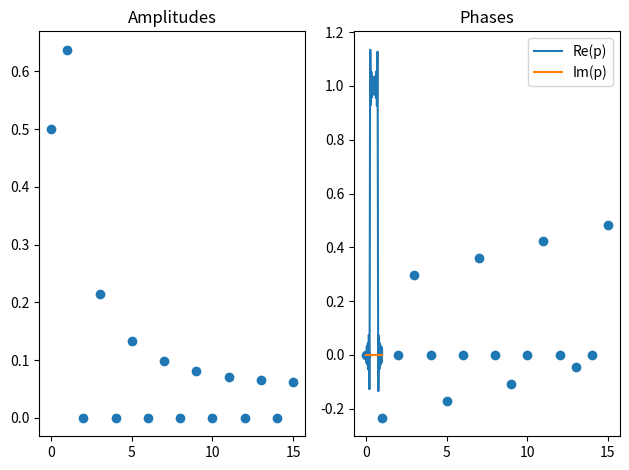

Python code for this plot:
import numpy as np
import matplotlib.pyplot as plt

# n has to be a power of two
k = 5
n = 2**k

v = np.zeros(n)
v[n//4:3*n//4] = 1
#z = np.arange(n) * 2*np.pi / n
#v = 2 * np.sin(z) + 0.5 * np.sin(10*z + 0.5 * 2*np.pi)

# c[0] contains the constant part
# c[1:n//2] contains the positive frequency parts
# c[n//2:] contains the negative frequency parts
def dft(v):
    n = len(v)
    omega_bar = np.exp(-2*np.pi * 1j / n)
    c = np.zeros(n, np.complex128)
    for k in range(-n//2+1, n//2+1):
        for j in range(n):
            c[k] += v[j] * omega_bar ** (j*k)
        c[k] /= n
    return c

c = dft(v)

def plot_spectrum(c):
    n = len(c)
    k = np.zeros(n, np.int64)
    for k_ in range(-n//2+1, n//2+1):
        k[k_] = k_
    freq = np.arange(n//2)
    amplitudes = np.zeros(freq.shape)
    phases = np.zeros(freq.shape, np.complex128)
    amplitudes[0] = c[0].real
    for m in range(1,n//2):
        amplitudes[m] = np.abs(c[k[-m]]) + np.abs(c[k[m]])
        if amplitudes[m] > 1e-10:
            phases[m] = np.angle(c[k[-m]]) - np.angle(c[k[m]])
            phases[m] /= (2*np.pi)
            phases[m] -= 0.5
            phases[m] /= -2
    fig, axes = plt.subplots(1, 2)
    axes[0].set_title("Amplitudes")
    axes[0].scatter(freq, amplitudes.real)
    #axes[0].scatter(freq, amplitudes.imag)
    axes[1].set_title("Phases")
    axes[1].scatter(freq, phases.real)
    #axes[1].scatter(freq, phases.imag)
    plt.tight_layout()
    plt.show()
plot_spectrum(c)


        
def plot_fourier(v, c):
    n = len(v)
    assert n == len(c)
    t = np.linspace(0, 1, 101)
    p = c[0] * np.ones(101, np.complex128)
    for k in range(1, n//2+1):
        f = c[k] * np.exp(2*np.pi*1j*k*t) + c[-k] * np.exp(-2*np.pi*1j*k*t)
        p += f
        
    plt.plot(t, p.real, label="Re(p)")
    plt.plot(t, p.imag, label="Im(p)")
    
    z = np.arange(n) / n
    #plt.scatter(z, v)
    plt.legend()
    plt.show()
plot_fourier(v, c)
        

